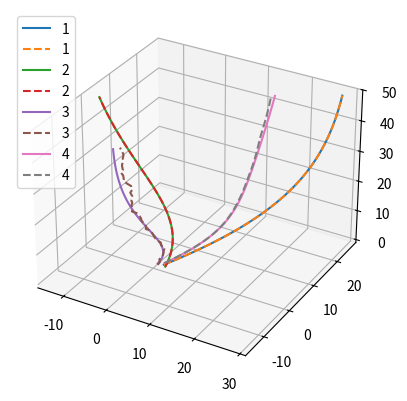

Reproduce this figure in Python.
# -*- coding: utf-8 -*-
"""
Created on Thu Aug 15 10:19:16 2019

[redacted]
"""
import numpy as np
import matplotlib.pyplot as plt
from mpl_toolkits import mplot3d
plt.close('all')
# drone cost functions
N = 4; # number of drones
n = 2; # state space size of each drone
T = 50;
A = np.eye(n,n); 
B = 0.23*np.eye(n);
ref = np.zeros((n*N,T));
ref = np.random.rand(n*N)*10.;

noise = np.random.rand(n,T) - 0.5;
#---------- game ------------------
subStep  = 1;
x = np.zeros((n*N,T*subStep));
noisyx = np.zeros((n*N, T*subStep));
DW = np.eye(n*N);
# Complete graph
for i in range(N):
    DW[n*i:n*(i+1), n*i:n*(i+1)] = (A + A.T); # 
#    print DW[i:2+i]
    for j in range(N):
        if j != i:            
            DW[n*i:n*(i+1), n*i:n*(i+1)] += -(B + B.T); 
            if j < i:
                DW[n*i:n*(i+1), n*j:n*(1+j)] = B+B.T;
#            DW[2*j:2*(1+j), 2*i:2*(i+1)] = (B + B.T);
# step sizes
w, eigVecs = np.linalg.eig(0.25*(DW + DW.T).T.dot(DW + DW.T));
alpha = np.min(w);
w2, eigVecs = np.linalg.eig(DW.T.dot(DW));
beta = np.max(w);
gamma = np.eye(n*N)*alpha/beta; 
diagA = np.zeros((n*N, n*N));
for i in range(N):
    diagA[i*n:(i+1)*n, i*n:(i+1)*n] = A + A.T;
#gamma[0,0] = gamma[0,0] / 2;
#gamma[1,1] = gamma[1,1] / 2;
L= np.eye(n*N) - gamma.dot(DW);
wL, eigL = np.linalg.eig(L);
print (wL);
#--------------propogating dynamics -----------------#
for t in range(T*subStep):
    if t == 0:
        x[:,0] = np.random.rand(n*N)*3;
        noisyx[:,0] = 1.0*x[:,0];
    else: 
        x[:,t] = L.dot(x[:,t-1]);
        noisyx[:,t] = L.dot(noisyx[:,t-1]);
        c= gamma.dot(diagA).dot(ref);
        x[:,t] += c;
        noisyx[:,t] += c;
    # noise
    noisyx[4:4+n, t] += noise[:,t];
plt.figure();
ax = plt.axes(projection='3d')
# Data for a three-dimensional line
zline = np.linspace(0, T*subStep, T*subStep, endpoint = False)

for i in range(N):
    ax.plot3D(x[i*n,:],  x[n*i+1,:], zline, label = str(i+1));
    ax.plot3D(noisyx[i*n,:],  noisyx[n*i+1,:], zline, '--',label =str(i+1));
#    print(n*i, "   ", n*i+1)
plt.legend();
plt.show();

